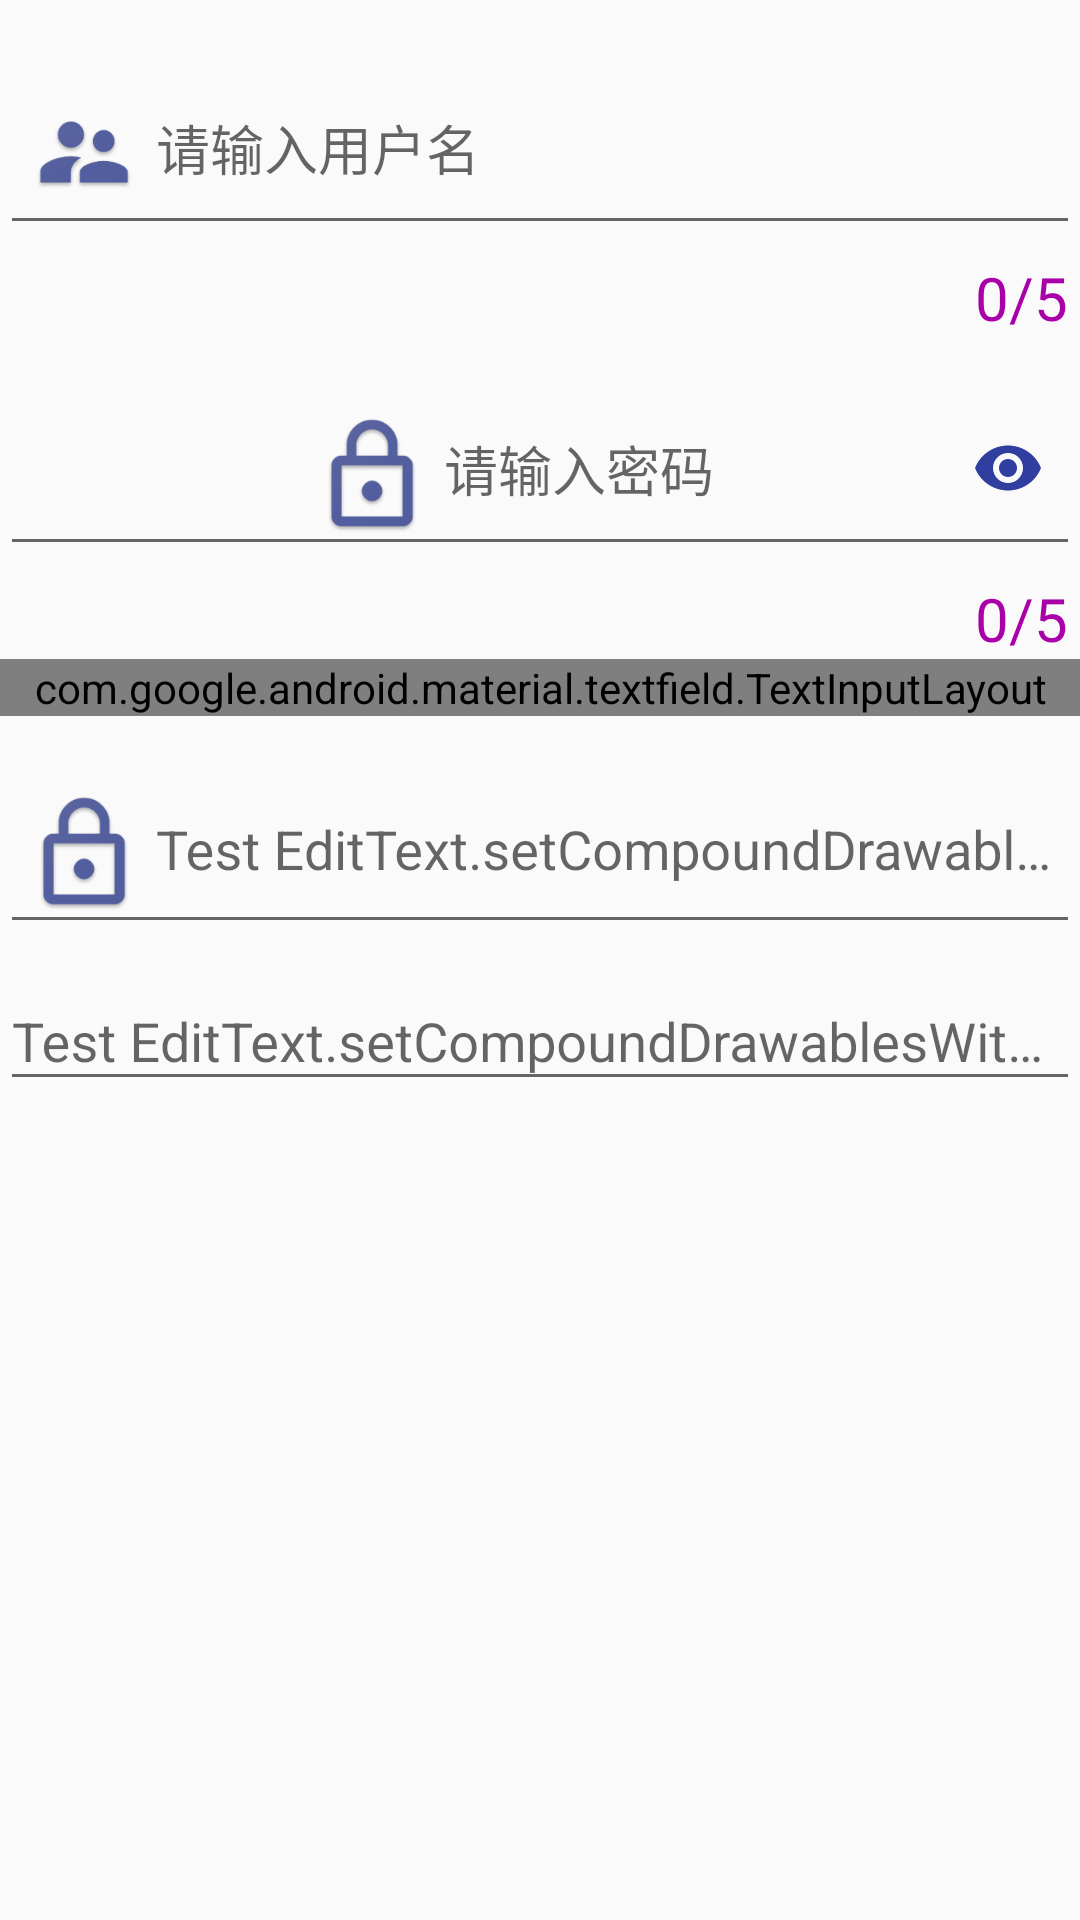

The Android layout XML behind this screen, and the referenced resources:
<!-- AndroidManifest.xml: application theme Expand_AppTheme -->
<!-- res/layout/activity_text_input_layout.xml -->
<?xml version="1.0" encoding="utf-8"?>
<android.support.v4.widget.NestedScrollView
    xmlns:android="http://schemas.android.com/apk/res/android"
    xmlns:app="http://schemas.android.com/apk/res-auto"
    android:layout_width="match_parent"
    android:layout_height="match_parent"
    >

    <LinearLayout
        android:layout_width="match_parent"
        android:layout_height="match_parent"
        android:orientation="vertical"
        >
        
        
        
        
        
        
        
        <android.support.design.widget.TextInputLayout
            android:layout_width="match_parent"
            android:layout_height="wrap_content"
            app:counterEnabled="true"
            app:counterMaxLength="5"
            app:counterOverflowTextAppearance="@style/OverTextAppearance"
            app:counterTextAppearance="@style/CountTextAppearance"
            app:hintAnimationEnabled="false"
            app:hintEnabled="true"
            app:hintTextAppearance="@style/EditText_hintTextAppearance"
            app:theme="@style/EditText_Theme">

            
            <android.support.design.widget.TextInputEditText
                android:layout_width="match_parent"
                android:layout_height="wrap_content"
                android:drawableLeft="@mipmap/edit_account"
                android:drawableStart="@mipmap/edit_account"
                android:hint="请输入用户名"
                android:imeOptions="actionNext"
                android:inputType="text"/>

        </android.support.design.widget.TextInputLayout>

        
        
        
        
        

        
        <android.support.design.widget.TextInputLayout
            android:id="@+id/til"
            android:layout_width="match_parent"
            android:layout_height="wrap_content"
            android:hint="请输入密码"
            app:counterEnabled="true"
            app:counterMaxLength="5"
            app:counterOverflowTextAppearance="@style/OverTextAppearance"
            app:counterTextAppearance="@style/CountTextAppearance"
            app:errorEnabled="true"
            app:errorTextAppearance="@style/ErrorTextAppearance"
            app:passwordToggleEnabled="true"
            app:passwordToggleTint="@color/colorPrimaryDark"
            app:passwordToggleTintMode="multiply"
            app:theme="@style/EditText_Theme">

            <EditText
                android:id="@+id/editText"
                android:layout_width="match_parent"
                android:layout_height="wrap_content"
                android:drawableLeft="@mipmap/edit_lock"
                android:drawableStart="@mipmap/edit_lock"
                android:imeOptions="actionNext"
                android:inputType="textPassword"
                android:paddingLeft="100dp"/>

        </android.support.design.widget.TextInputLayout>

        
        
        <android.support.design.widget.TextInputLayout
            android:id="@+id/til_customize"
            android:layout_width="match_parent"
            android:layout_height="wrap_content"
            android:hint="请确认密码"
            app:counterEnabled="true"
            app:counterMaxLength="5"
            app:passwordToggleDrawable="@drawable/password_visible_invisible"
            app:passwordToggleEnabled="true"
            >

            <android.support.design.widget.TextInputEditText
                android:id="@+id/editText_customize"
                android:layout_width="match_parent"
                android:layout_height="wrap_content"
                android:drawableLeft="@mipmap/edit_lock"
                android:drawableStart="@mipmap/edit_lock"
                android:imeOptions="actionDone"
                android:inputType="textPassword"/>


        </android.support.design.widget.TextInputLayout>

        
        <android.support.design.widget.TextInputLayout
            android:id="@+id/til_testEditText"
            android:layout_width="match_parent"
            android:layout_height="wrap_content"
            app:passwordToggleDrawable="@drawable/password_visible_invisible"
            >

            <EditText
                android:id="@+id/editText_drawable"
                android:layout_width="match_parent"
                android:layout_height="wrap_content"
                android:drawableLeft="@mipmap/edit_lock"
                android:drawableStart="@mipmap/edit_lock"
                android:hint="Test EditText.setCompoundDrawables()"
                android:inputType="numberPassword"/>
        </android.support.design.widget.TextInputLayout>

        
        <android.support.design.widget.TextInputLayout
            android:layout_width="match_parent"
            android:layout_height="wrap_content"
            app:passwordToggleDrawable="@drawable/password_visible_invisible">

            <EditText
                android:id="@+id/editText_drawable2"
                android:layout_width="match_parent"
                android:layout_height="wrap_content"
                android:hint="Test EditText.setCompoundDrawablesWithIntrinsicBounds()"
                android:inputType="numberPassword"/>
        </android.support.design.widget.TextInputLayout>


    </LinearLayout>
</android.support.v4.widget.NestedScrollView>
<!-- resources referenced by this layout -->
<resources>
  <color name="colorPrimaryDark">#303F9F</color>
  <!-- drawable password_visible_invisible (drawable) -->
  <?xml version="1.0" encoding="utf-8"?>
  <selector xmlns:android="http://schemas.android.com/apk/res/android">
      <item android:drawable="@drawable/eye_open"  android:state_checked="true"/>
      <item android:drawable="@drawable/eye_close" android:state_checked="false"/>
  </selector>
  <!-- mipmap edit_account: png bitmap (mipmap-hdpi, 2488 bytes) -->
  <!-- mipmap edit_lock: png bitmap (mipmap-hdpi, 2970 bytes) -->
  <style name="CountTextAppearance">
          
          <item name="android:textSize">20sp</item>
          <item name="android:textColor">#A0A</item>
      </style>
  <style name="EditText_Theme" parent="AppTheme">
          
          <item name="colorPrimary">#0FA</item>
          <item name="colorPrimaryDark">#6f0</item>
          <item name="colorAccent">#F50</item>
      </style>
  <style name="EditText_hintTextAppearance">
          
         <item name="android:textSize">18sp</item>
          <item name="android:textColor">#0FA</item>
      </style>
  <style name="ErrorTextAppearance">
          
          <item name="android:textSize">13sp</item>
          <item name="android:textColor">#35e90d</item>
      </style>
  <style name="OverTextAppearance">
          
          <item name="android:textSize">13sp</item>
          <item name="android:textColor">#F00</item>
      </style>
  <style name="Expand_AppTheme" parent="AppTheme">
          <item name="android:clipToPadding">true</item>
          <item name="android:fitsSystemWindows">true</item>
      </style>
  <style name="AppTheme" parent="Theme.AppCompat.Light.DarkActionBar">
          
          <item name="colorPrimary">@color/colorPrimary</item>
          <item name="colorPrimaryDark">@color/colorPrimaryDark</item>
          <item name="colorAccent">@color/colorAccent</item>
      </style>
  <color name="colorPrimary">#3F51B5</color>
  <color name="colorAccent">#FF4081</color>
</resources>
